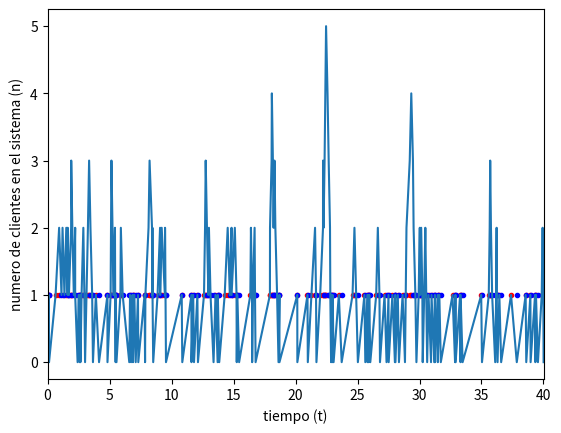

Python code for this plot:
%matplotlib inline 

import numpy as np
import math
import matplotlib.pyplot as plt

Xant1 = 434287492
Xant2 = 514324426

M = 99999.0
T = 40.0
at = []
an = []
LLt = []
St = []

def gencongru1(): 
    global Xant1
    a = 134775813
    c = 1
    m = 2**32
    Xnext = (a * Xant1 + c) % m
    Xant1 = Xnext
    U = Xnext / m
    return U

def gencongru2():
    global Xant2
    a = 1140671485
    c = 12820163
    m = 2**24
    Xnext = (a * Xant2 + c) % m
    Xant2 = Xnext
    U = Xnext / m
    return U

def GenerarX():
    vlambda = 3
    U = gencongru1()
    X = -(math.log(1-U))/float(vlambda)
    return X

def GenerarY():
    vlambda = 7
    U = gencongru2()
    Y = -(math.log(1-U))/float(vlambda)
    return Y

def Llegada(tsuc):
    global n, NLL, NS, t, S, Serv, LL, at, an
    t=tsuc
    n = n + 1
    LLt.append(t)
    at.append(t)
    an.append(n)
    
    NLL = NLL + 1
    LL.append(t)
    
    X = GenerarX()
    
    if (t+X) < T:
        TSuc['tLL'] = t + X
    if n==1:
        Y = GenerarY()
        TSuc['tS'] = t + Y
        #Serv[NS]=Y 
        Serv.append(Y)
        
def Servidor(tsuc):
    global n, NLL, NS, t, S, Serv, LL, at, an
    t = tsuc
    n = n - 1
    
    St.append(t)
    at.append(t)
    an.append(n)
    
    NS = NS + 1
    S.append(t)

    if n>0:
        Y = GenerarY()
        TSuc['tS'] = t + Y
        Serv.append(Y) 

t = tsuc = NLL = NS = n = 0

at.append(t)
an.append(n)

TSuc = {"tLL":M, "tS":M}

LL = []
S = []
Serv = []
LL.append(0.0)
S.append(0.0)
Serv.append(0.0)

X = GenerarX()

if X > T:
    Tp = t_med_sistema = t_med_cola = 0.0
    exit
else:
    Llegada(X)
    while((TSuc['tLL'] != M)|(TSuc['tS']!=M)):
        if TSuc['tLL'] < TSuc['tS']:
            tsuc = TSuc['tLL']
            TSuc['tLL'] = M
            Llegada(tsuc)
            
        if TSuc['tS'] < TSuc['tLL']:
            tsuc = TSuc['tS']
            TSuc['tS'] = M
            Servidor(tsuc)

    Tp = max(0,t-T)
    acumulo1 = acumulo2 = 0.0
    ind = 0
    
    while ind < NLL:
        acumulo1 = acumulo1 + S[ind] - LL[ind]
        acumulo2 = acumulo2 + S[ind] - LL[ind] - Serv[ind]
        ind = ind + 1
    t_med_sistema = acumulo1/NLL
    t_med_cola = acumulo2/NLL

    exit

at = np.array(at)
an = np.array(an)

LLt = np.array(LLt)
St = np.array(St)

tmp = np.zeros((len(LLt)))+1

plt.plot(LLt, tmp, 'r.')
plt.xlim(0, max(at))
plt.show()

tmp = np.zeros((len(St)))+1

plt.plot(St, tmp, 'b.')
plt.xlim(0, max(at))
plt.show()

plt.plot(at,an)
plt.xlabel('tiempo (t)')
plt.ylabel('numero de clientes en el sistema (n)')
plt.show()

print("Tiempo medio de los clientes en el sistema: ",t_med_sistema)
print("Tiempo medio de los clientes en la cola: ",t_med_cola)
print("Tiempo transcurrido desde T hasta que el último cliente abandona el sistema: ",Tp)
print("Número máximo de clientes en el sistema: ",max(an))
print("Total de clientes que pasaron por el sistema: ",NLL)